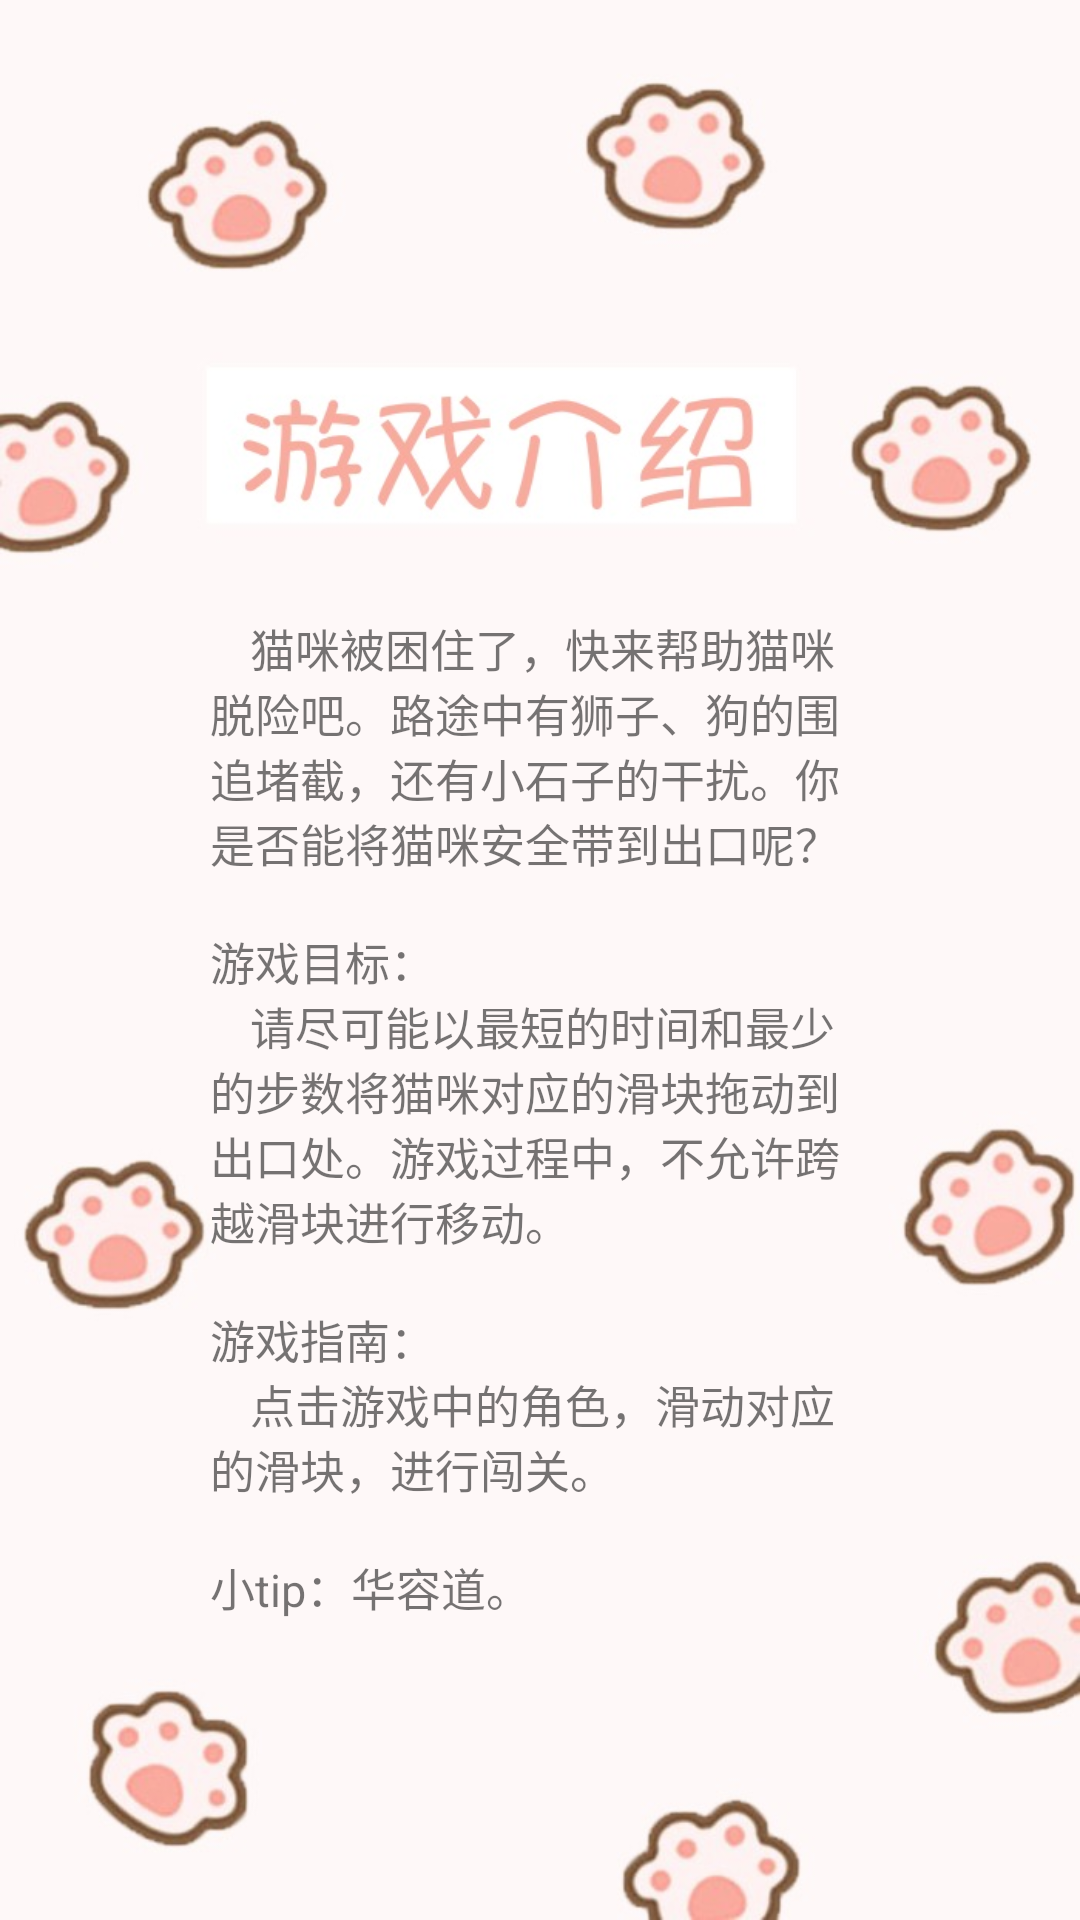

Layout XML and referenced resources for this Android screen:
<!-- AndroidManifest.xml: application theme AppTheme -->
<!-- res/layout/activity_description.xml -->
<?xml version="1.0" encoding="utf-8"?>
<android.support.constraint.ConstraintLayout xmlns:android="http://schemas.android.com/apk/res/android"
    xmlns:app="http://schemas.android.com/apk/res-auto"
    xmlns:tools="http://schemas.android.com/tools"
    android:layout_width="match_parent"
    android:layout_height="match_parent"
    android:background="@drawable/description"
    tools:context="com.liu.dell.huarongdao.DescriptionActivity">

    <TextView
        android:id="@+id/description"
        android:layout_width="wrap_content"
        android:layout_height="wrap_content"
        android:layout_marginTop="8dp"
        android:layout_marginBottom="8dp"
        android:paddingLeft="70dp"
        android:paddingRight="70dp"
        android:text="@string/description"
        android:textSize="15dp"
        app:layout_constraintBottom_toBottomOf="parent"
        app:layout_constraintEnd_toEndOf="parent"
        app:layout_constraintHorizontal_bias="0.5"
        app:layout_constraintStart_toStartOf="parent"
        app:layout_constraintTop_toTopOf="parent"
        app:layout_constraintVertical_bias="0.682" />
</android.support.constraint.ConstraintLayout>
<!-- resources referenced by this layout -->
<resources>
  <!-- drawable description: jpg bitmap (drawable, 58548 bytes) -->
  <string name="description">
          \t\t猫咪被困住了，快来帮助猫咪脱险吧。路途中有狮子、狗的围追堵截，还有小石子的干扰。你是否能将猫咪安全带到出口呢？
          \n\n游戏目标：
          \n\t\t请尽可能以最短的时间和最少的步数将猫咪对应的滑块拖动到出口处。游戏过程中，不允许跨越滑块进行移动。
          \n\n游戏指南：
          \n\t\t点击游戏中的角色，滑动对应的滑块，进行闯关。
          \n\n小tip：华容道。
      </string>
  <style name="AppTheme" parent="Theme.AppCompat.Light.DarkActionBar">
          
          <item name="colorPrimary">@color/colorPrimary</item>
          <item name="colorPrimaryDark">#000000</item>
          <item name="colorAccent">@color/colorAccent</item>
          <item name="windowNoTitle">true</item>
      </style>
  <color name="colorPrimary">#008577</color>
  <color name="colorAccent">#D81B60</color>
</resources>
